Labelled photos from "PBC_balanced_notebook", an image-classification folder in AslihanINAN/PBCNet-SE-MBConv. The possible labels are: basophil, eosinophil, erythroblast, lymphocyte, monocyte, neutrophil, platelet.

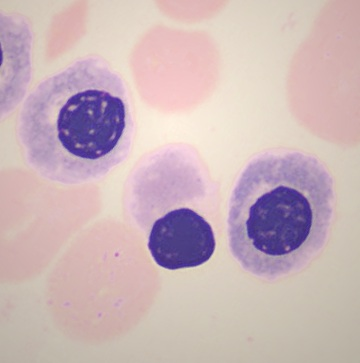
Label: erythroblast

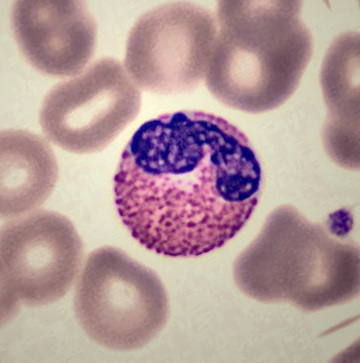
Label: eosinophil

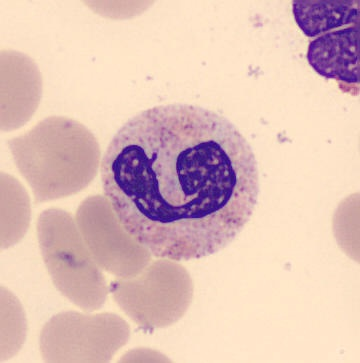
Label: neutrophil

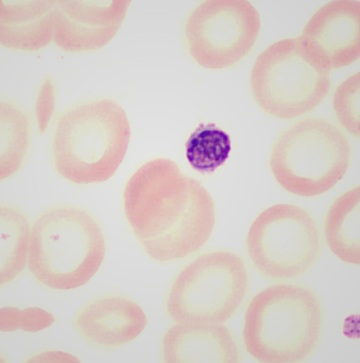
Label: platelet

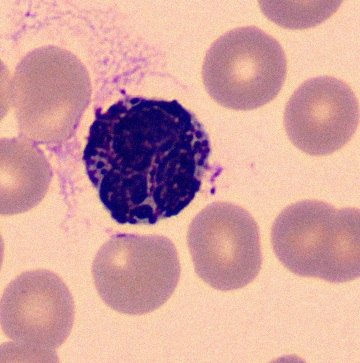
Label: basophil

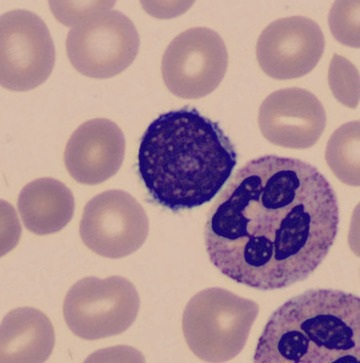
Label: lymphocyte
